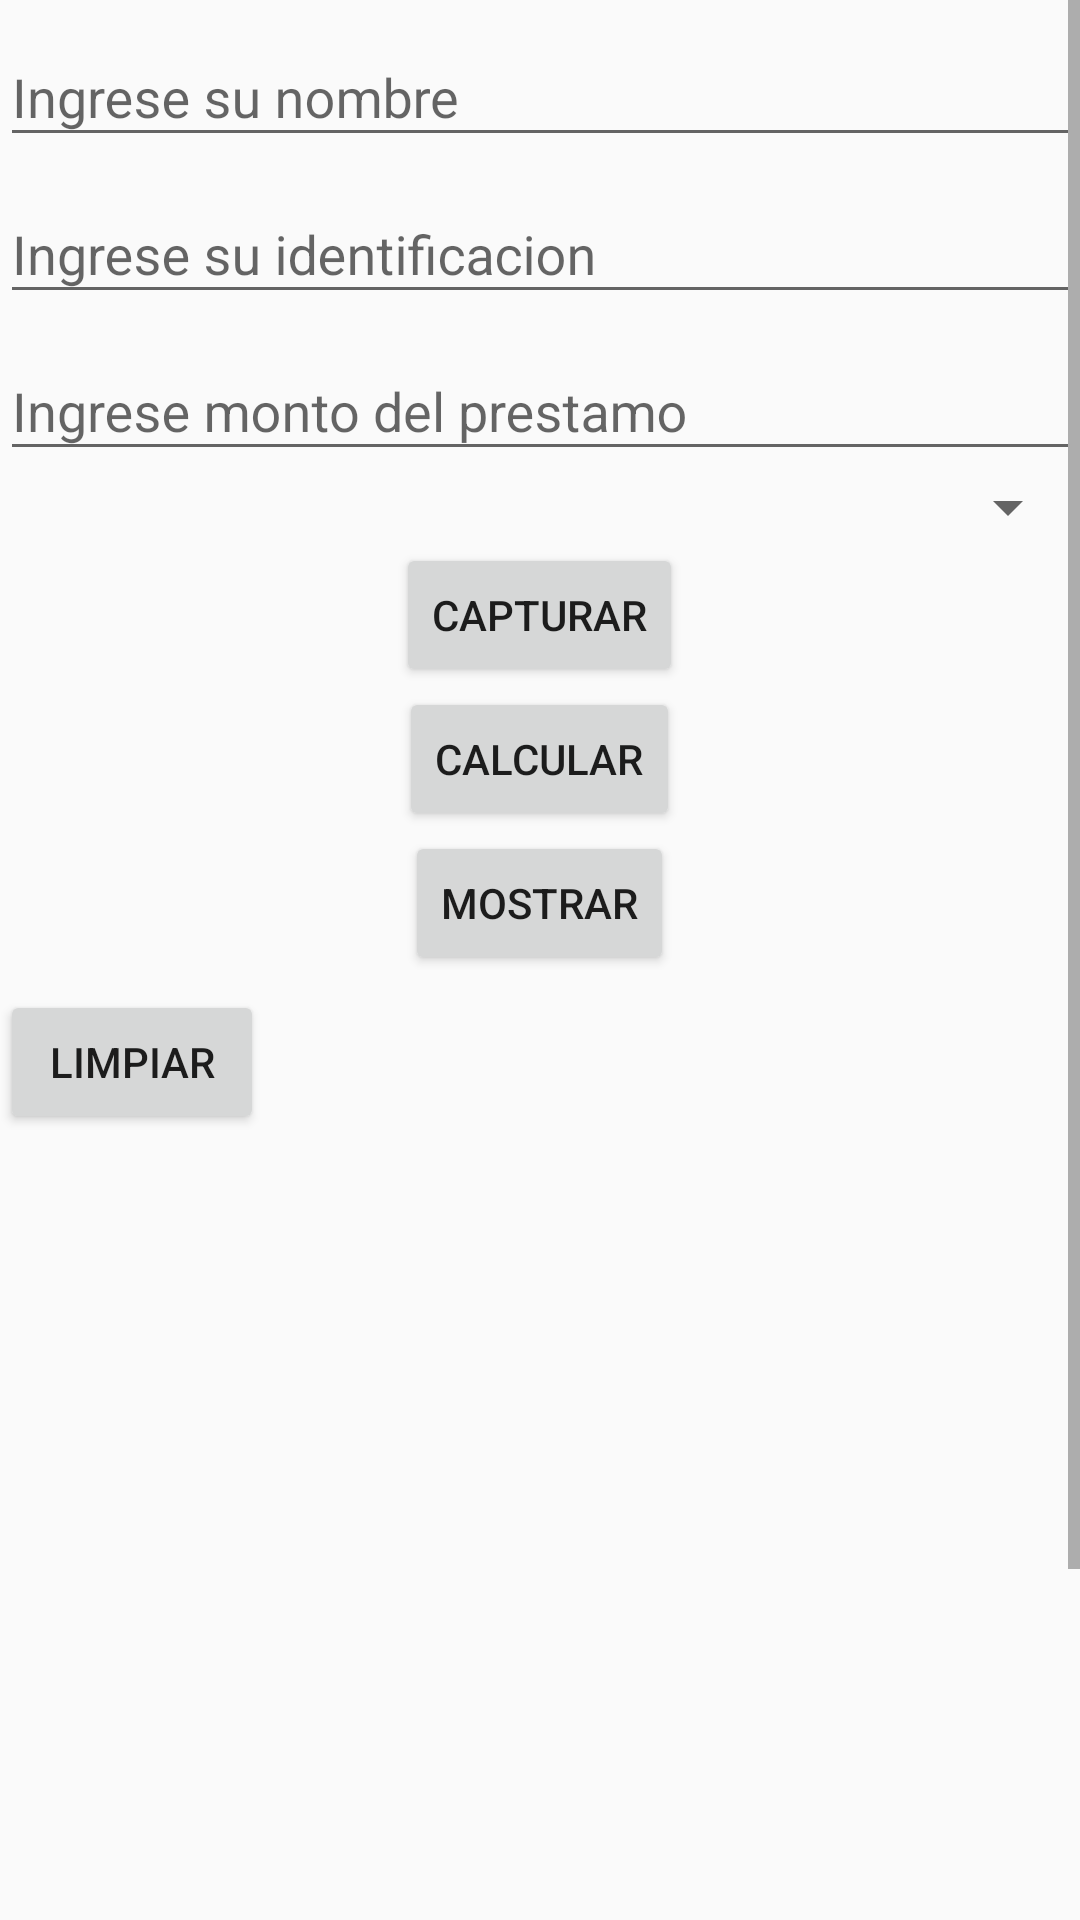

The Android layout XML behind this screen, and the referenced resources:
<!-- AndroidManifest.xml: application theme Theme.Problema2Unad -->
<!-- res/layout/activity_main.xml -->
<?xml version="1.0" encoding="utf-8"?>
<android.support.constraint.ConstraintLayout xmlns:android="http://schemas.android.com/apk/res/android"
    xmlns:app="http://schemas.android.com/apk/res-auto"
    xmlns:tools="http://schemas.android.com/tools"
    android:layout_width="match_parent"
    android:layout_height="match_parent"
    android:textAlignment="center"
    tools:context=".MainActivity">

    <ScrollView
        android:layout_width="match_parent"
        android:layout_height="match_parent"
        app:layout_constraintBottom_toBottomOf="parent"
        app:layout_constraintEnd_toEndOf="parent"
        app:layout_constraintStart_toStartOf="parent"
        app:layout_constraintTop_toTopOf="parent">

        <LinearLayout
            android:layout_width="match_parent"
            android:layout_height="wrap_content"
            android:orientation="vertical"
            tools:ignore="ExtraText">

            <android.support.design.widget.TextInputLayout
                android:layout_width="match_parent"
                android:layout_height="wrap_content">

                <android.support.design.widget.TextInputEditText
                    android:id="@+id/textNombre"
                    android:layout_width="match_parent"
                    android:layout_height="wrap_content"
                    android:hint="Ingrese su nombre" />

            </android.support.design.widget.TextInputLayout>

            <android.support.design.widget.TextInputLayout
                android:layout_width="match_parent"
                android:layout_height="wrap_content">

                <android.support.design.widget.TextInputEditText
                    android:id="@+id/txtIdentificacion"
                    android:layout_width="match_parent"
                    android:layout_height="wrap_content"
                    android:hint="Ingrese su identificacion"
                    android:inputType="number" />
            </android.support.design.widget.TextInputLayout>

            <android.support.design.widget.TextInputLayout
                android:layout_width="match_parent"
                android:layout_height="wrap_content"
                android:hint="Ingrese monto del prestamo">

                <EditText
                    android:id="@+id/txtMonto"
                    android:layout_width="match_parent"
                    android:layout_height="wrap_content"
                    android:ems="10"
                    android:inputType="number"
                    android:textAppearance="@style/TextAppearance.AppCompat.Medium" />
            </android.support.design.widget.TextInputLayout>

            <Spinner
                android:id="@+id/plazoSpinner"
                android:layout_width="match_parent"
                android:layout_height="wrap_content" />

            <Button
                android:id="@+id/btnCapturar"
                android:layout_width="wrap_content"
                android:layout_height="wrap_content"
                android:layout_gravity="center"
                android:text="Capturar" />

            <Button
                android:id="@+id/btnCalcular"
                android:layout_width="wrap_content"
                android:layout_height="wrap_content"
                android:layout_gravity="center"
                android:text="Calcular" />

            <Button
                android:id="@+id/btnMostrar"
                android:layout_width="wrap_content"
                android:layout_height="wrap_content"
                android:layout_gravity="center"
                android:text="Mostrar" />

            <Button
                android:id="@+id/btnLimpiar"
                android:layout_width="wrap_content"
                android:layout_height="wrap_content"
                android:layout_marginTop="5dp"
                android:text="Limpiar" />

            <TextView
                android:id="@+id/resultadoText"
                android:layout_width="match_parent"
                android:layout_height="383dp"
                android:layout_marginTop="22dp"
                android:textSize="18sp"
                android:textStyle="bold" />

        </LinearLayout>

    </ScrollView>

</android.support.constraint.ConstraintLayout>
<!-- resources referenced by this layout -->
<resources>
  <style name="Theme.Problema2Unad" parent="Theme.AppCompat.Light.DarkActionBar">
          
          <item name="colorPrimary">@color/purple_500</item>
          <item name="colorPrimaryDark">@color/purple_700</item>
          <item name="colorAccent">@color/teal_200</item>
          
      </style>
  <!-- not gathered from this repository: default colours our renderer supplied (Android Studio template values) -->
  <color name="purple_500">#FF6200EE</color>
  <color name="purple_700">#FF3700B3</color>
  <color name="teal_200">#FF03DAC5</color>
</resources>
